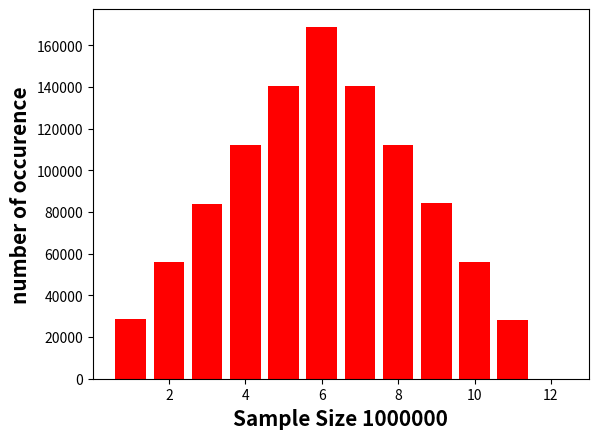

Recreate this plot in Python.
import numpy as np
import matplotlib.pyplot as plt
import pandas as pd
import math
import random

total = [0] * 12
x=[]
bar_head=[]
bar_tail=[]

head=0
tail=0

def mean_calc(m,a,c,prev_lcg,n):
    head=0
    tail=0

    for i in range(1,n):
        LCG = ((a*prev_lcg)+c) % m
        prev_lcg=LCG
        x.append(LCG)
      
    for j in range(1,n+1):
        pick1=random.choice(x)
        pick2=random.choice(x)
        total_value=pick1+pick2
        total[total_value]=total[total_value]+1 
        
    x.clear()
    plt.bar([1,2,3,4,5,6,7,8,9,10,11,12], total, color ='r')   
    plt.xlabel('Sample Size %i'%n, fontweight ='bold', fontsize = 15)
    plt.ylabel('number of occurence', fontweight ='bold', fontsize = 15)
    plt.show()
    
mean_calc(6,43,25,1,10)
mean_calc(6,43,25,1,100)
mean_calc(6,43,25,1,1000)
mean_calc(6,43,25,1,10000)
mean_calc(6,43,25,1,1000000)





